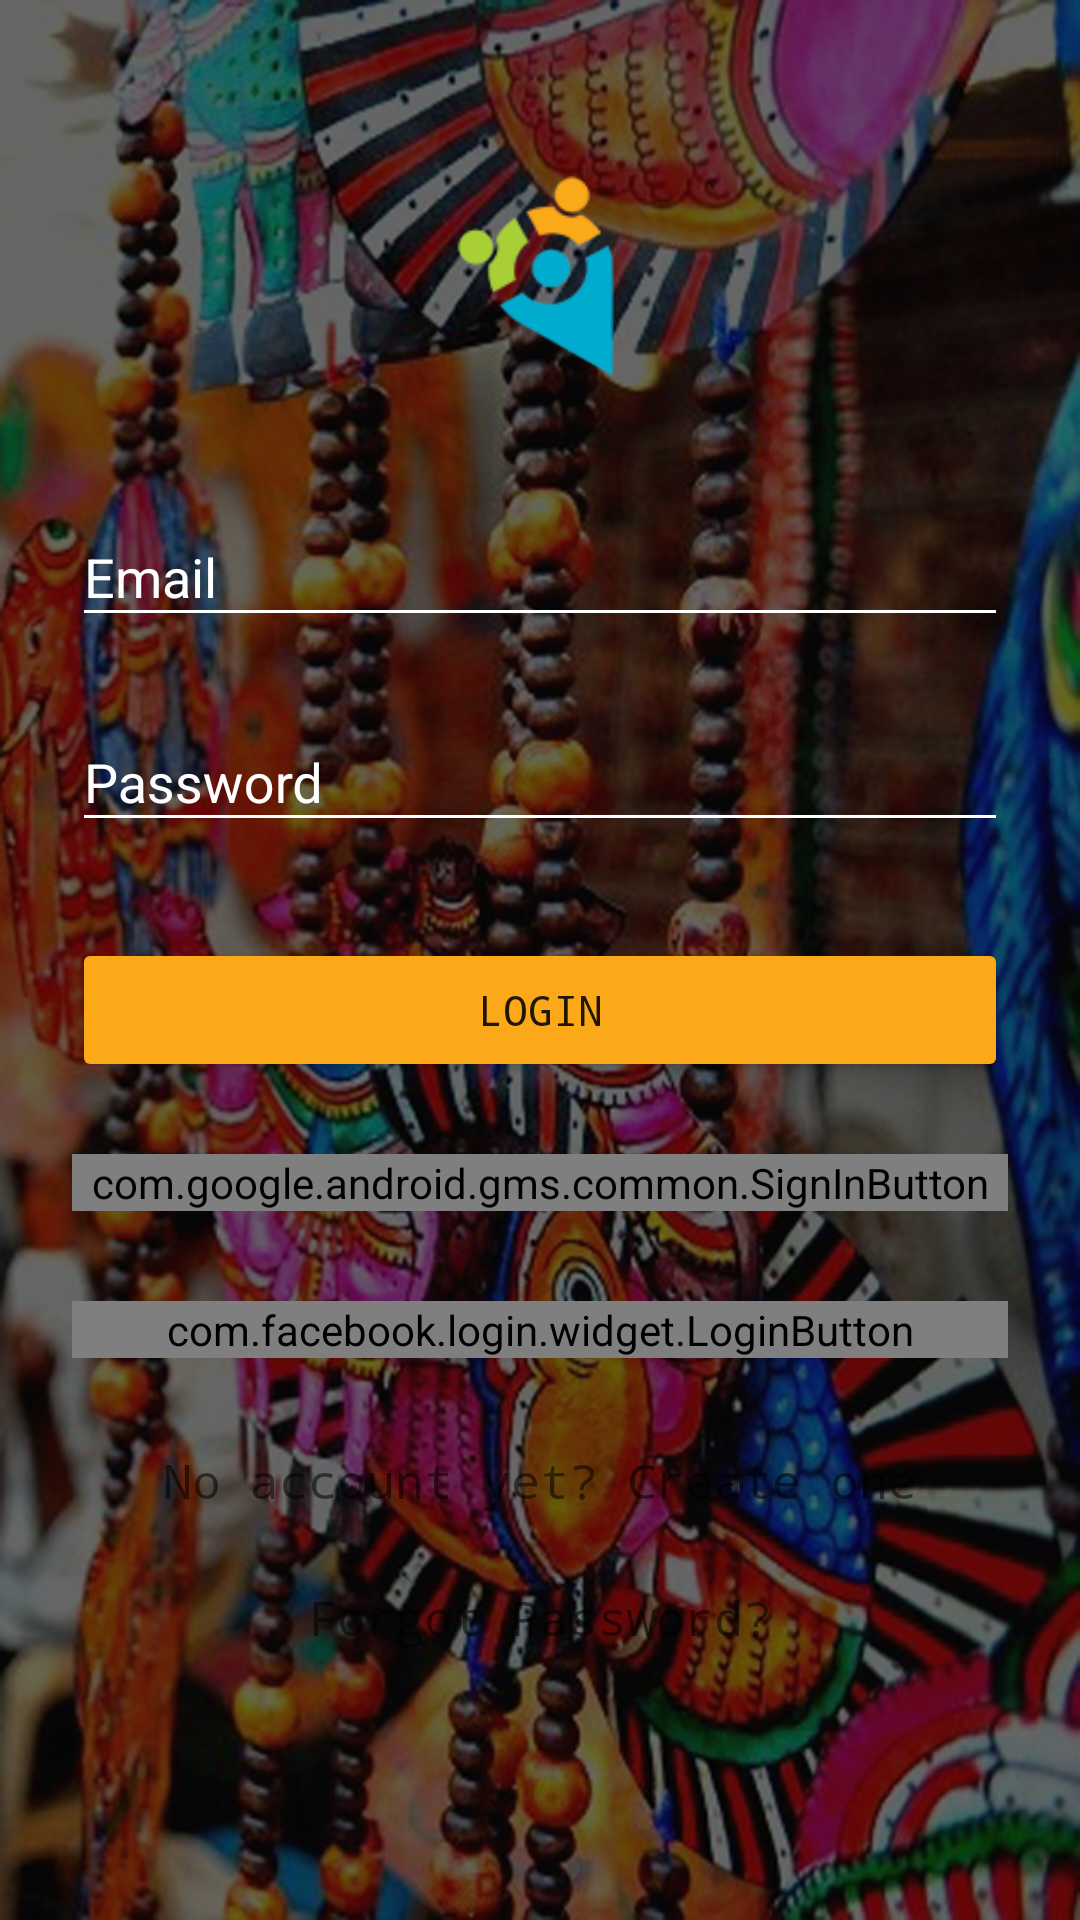

This screen was rendered from an Android layout file. Write that file and the resources it references.
<!-- AndroidManifest.xml: activity theme Theme.AppCompat.Light.NoActionBar -->
<!-- res/layout/activity_login.xml -->
<ScrollView xmlns:android="http://schemas.android.com/apk/res/android"
    android:layout_width="fill_parent"
    android:layout_height="fill_parent"
    android:background="@drawable/bg"
    android:fitsSystemWindows="true"
    android:id="@+id/login">

    <LinearLayout
        android:orientation="vertical"
        android:layout_width="match_parent"
        android:layout_height="wrap_content"
        android:paddingTop="56dp"
        android:paddingLeft="24dp"
        android:paddingRight="24dp">

        <ImageView android:src="@drawable/splash"
            android:layout_width="wrap_content"
            android:layout_height="72dp"
            android:layout_marginBottom="24dp"
            android:layout_gravity="center_horizontal" />

        
        <android.support.design.widget.TextInputLayout
            android:layout_width="match_parent"
            android:layout_height="wrap_content"
            android:layout_marginTop="8dp"
            android:layout_marginBottom="8dp"
            android:theme="@style/TextLabel"
            android:id="@+id/input_email_label">
            <EditText android:id="@+id/input_email"
                android:typeface="monospace"
                android:layout_width="match_parent"
                android:layout_height="wrap_content"
                android:inputType="textEmailAddress"
                android:hint="Email"
                />
        </android.support.design.widget.TextInputLayout>

        
        <android.support.design.widget.TextInputLayout
            android:layout_width="match_parent"
            android:layout_height="wrap_content"
            android:layout_marginTop="8dp"
            android:layout_marginBottom="8dp"
            android:theme="@style/TextLabel"
            android:id="@+id/input_password_label">
            <EditText android:id="@+id/input_password"
                android:typeface="monospace"
                android:layout_width="match_parent"
                android:layout_height="wrap_content"
                android:inputType="textPassword"
                android:hint="Password"/>
        </android.support.design.widget.TextInputLayout>

        <android.support.v7.widget.AppCompatButton
            android:id="@+id/btn_login"
            android:layout_width="fill_parent"
            android:layout_height="wrap_content"
            android:layout_marginTop="24dp"
            android:layout_marginBottom="24dp"
            android:padding="12dp"
            android:text="Login"
            android:theme="@style/MaterialButton"/>

        <com.google.android.gms.common.SignInButton
            android:id="@+id/gplus_signin"
            android:layout_width="match_parent"
            android:layout_height="wrap_content" />

        <com.facebook.login.widget.LoginButton
            android:id="@+id/login_button"
            android:layout_width="match_parent"
            android:layout_height="wrap_content"
            android:layout_centerInParent="true"
            android:layout_marginTop="30dp"
            android:layout_marginBottom="30dp" />

        <TextView android:id="@+id/link_signup"
            android:layout_width="fill_parent"
            android:layout_height="wrap_content"
            android:layout_marginBottom="24dp"
            android:text="No account yet? Create one"
            android:gravity="center"
            android:textSize="16dip"
            android:typeface="monospace"/>

        <TextView
            android:id="@+id/forgot"
            android:layout_width="fill_parent"
            android:layout_height="wrap_content"
            android:text="Forgot Password?"
            android:gravity="center"
            android:textSize="16dip"
            android:typeface="monospace"/>
<View
    android:layout_width="match_parent"
    android:layout_height="wrap_content"
    android:id="@+id/view"/>
    </LinearLayout>
</ScrollView>
<!-- resources referenced by this layout -->
<resources>
  <!-- drawable bg: png bitmap (drawable-hdpi, 707294 bytes) -->
  <!-- drawable splash: png bitmap (drawable, 29595 bytes) -->
  <style name="MaterialButton" parent="Theme.AppCompat.Light">
          <item name="colorControlHighlight">@color/btnHighLight</item>
          <item name="colorButtonNormal">@color/splash</item>
          <item name="android:typeface">monospace</item>
      </style>
  <style name="TextLabel" parent="TextAppearance.AppCompat">
          
          <item name="android:textColorHint">@color/white</item>
          <item name="android:textSize">18sp</item>
          
          <item name="colorAccent">@color/white</item>
          <item name="colorControlNormal">@color/white</item>
          <item name="colorControlActivated">@color/labelColor</item>
          <item name="android:typeface">monospace</item>
      </style>
  <color name="btnHighLight">#DB8804</color>
  <color name="splash">#FBA919</color>
  <color name="white">#FFFFFF</color>
  <color name="labelColor">#FC9F00</color>
</resources>
